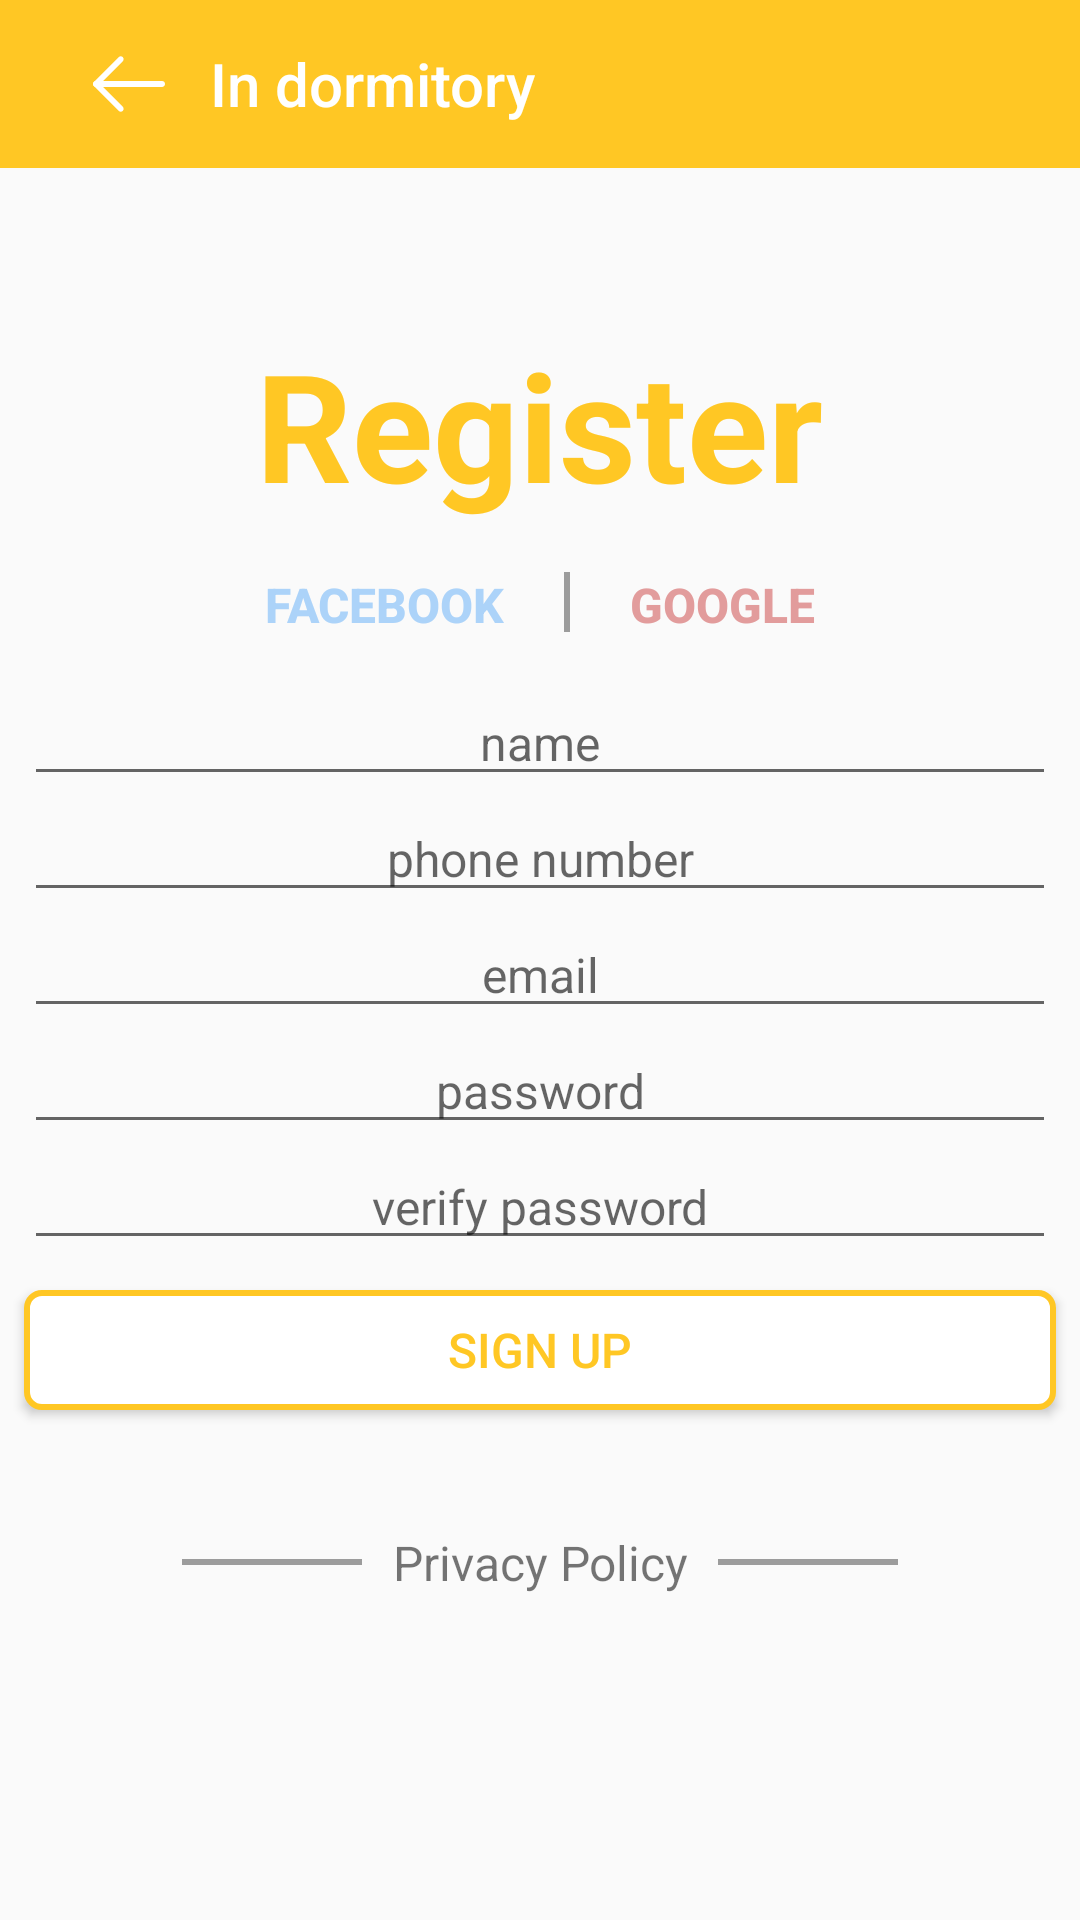

Reconstruct the res/layout file that produces this screen, plus the resources it refers to.
<!-- AndroidManifest.xml: application theme noActionBar -->
<!-- res/layout/activity_register.xml -->
<?xml version="1.0" encoding="utf-8"?>
<android.support.constraint.ConstraintLayout xmlns:android="http://schemas.android.com/apk/res/android"
    android:layout_width="match_parent"
    android:layout_height="match_parent"
    xmlns:app="http://schemas.android.com/apk/res-auto"
    xmlns:tools="http://schemas.android.com/tools">
    <android.support.v7.widget.Toolbar
        android:id="@+id/toolbar"
        android:layout_width="match_parent"
        android:layout_height="?android:actionBarSize"
        android:background="@color/colorMenuActive"
        >
        <RelativeLayout
            android:layout_width="match_parent"
            android:layout_height="match_parent"
            android:gravity="center_vertical">
            <LinearLayout
                android:layout_width="wrap_content"
                android:layout_height="match_parent"
                android:orientation="horizontal"
                android:gravity="center_vertical">
                <ImageView
                    android:id="@+id/toolbar_back"
                    android:layout_width="wrap_content"
                    android:layout_height="wrap_content"
                    android:src="@drawable/icon_back"
                    tools:ignore="ContentDescription"
                    android:padding="15dp"/>
                <TextView
                    android:layout_width="wrap_content"
                    android:layout_height="wrap_content"
                    android:text="@string/app_name"
                    android:textColor="#ffffff"
                    style="@style/TextAppearance.AppCompat.Widget.ActionBar.Title"/>
            </LinearLayout>
        </RelativeLayout>
    </android.support.v7.widget.Toolbar>
    <LinearLayout
        android:orientation="vertical"
        android:layout_width="match_parent"
        android:layout_height="match_parent"
        android:gravity="center"
        app:layout_constraintTop_toBottomOf="@id/toolbar"
        >

        <TextView
            android:layout_width="wrap_content"
            android:layout_height="wrap_content"
            android:textSize="50sp"
            android:textStyle="bold"
            android:textColor="@color/colorMenuActive"
            android:text="@string/register_title"
            />

        <LinearLayout
            android:layout_width="match_parent"
            android:layout_height="wrap_content"
            android:orientation="horizontal"
            android:gravity="center"
            android:layout_marginTop="6dp"
            android:layout_marginBottom="6dp"
            >

            <Button
                android:id="@+id/facebook_login_button"
                android:layout_width="wrap_content"
                android:layout_height="40dp"
                android:text="Facebook"
                android:textColor="#acd3f9"
                style="@style/Widget.AppCompat.Button.Borderless"
                android:paddingStart="20dp"
                android:paddingEnd="20dp"
                android:textSize="16sp"
                android:textStyle="bold"
                />

            <View
                android:layout_width="2dp"
                android:layout_height="20dp"
                android:background="#60000000"
                />

            <Button
                android:id="@+id/google_login_button"
                android:layout_width="wrap_content"
                android:layout_height="40dp"
                android:text="Google"
                android:textColor="#e29c9c"
                style="@style/Widget.AppCompat.Button.Borderless"
                android:paddingStart="20dp"
                android:paddingEnd="20dp"
                android:textSize="16sp"
                android:textStyle="bold"
                />

        </LinearLayout>

        <EditText
            android:id="@+id/register_name_input"
            android:hint="@string/register_user_name"
            android:maxLength="30"
            android:textAlignment="center"
            android:inputType="text"
            android:layout_width="match_parent"
            android:layout_height="wrap_content"
            android:layout_marginStart="8dp"
            android:layout_marginEnd="8dp"
            android:textSize="16sp"
            />

        <EditText
            android:id="@+id/register_phone_number_input"
            android:hint="@string/register_phone_number"
            android:maxLength="13"
            android:textAlignment="center"
            android:inputType="phone"
            android:layout_width="match_parent"
            android:layout_height="wrap_content"
            android:layout_marginStart="8dp"
            android:layout_marginEnd="8dp"
            android:textSize="16sp"
            />

        <EditText
            android:id="@+id/register_email_input"
            android:hint="email"
            android:maxLength="30"
            android:textAlignment="center"
            android:inputType="textEmailAddress"
            android:layout_width="match_parent"
            android:layout_height="wrap_content"
            android:layout_marginStart="8dp"
            android:layout_marginEnd="8dp"
            android:textSize="16sp"
            />

        <EditText
            android:id="@+id/register_password_input"
            android:hint="@string/register_password"
            android:maxLength="15"
            android:textAlignment="center"
            android:inputType="textPassword"
            android:layout_width="match_parent"
            android:layout_height="wrap_content"
            android:layout_marginStart="8dp"
            android:layout_marginEnd="8dp"
            android:textSize="16sp"
            />

        <EditText
            android:id="@+id/register_password_input_verify"
            android:hint="@string/register_verify_password"
            android:maxLength="15"
            android:textAlignment="center"
            android:inputType="textPassword"
            android:layout_width="match_parent"
            android:layout_height="wrap_content"
            android:layout_marginStart="8dp"
            android:layout_marginEnd="8dp"
            android:textSize="16sp"
            />

        <Button
            android:id="@+id/register_submit_button"
            android:layout_marginTop="10dp"
            android:layout_width="match_parent"
            android:layout_height="40dp"
            android:layout_marginStart="8dp"
            android:layout_marginEnd="8dp"
            android:text="@string/register_button_label"
            android:textColor="@color/colorMenuActive"
            android:textSize="16dp"
            android:background="@drawable/button_buy_default"

            />

        <LinearLayout
            android:layout_width="match_parent"
            android:layout_height="wrap_content"
            android:orientation="horizontal"
            android:gravity="center"
            android:layout_marginTop="40dp"
            >

            <View
                android:layout_width="60dp"
                android:layout_height="2dp"
                android:background="#60000000"
                />

            <TextView
                android:layout_width="wrap_content"
                android:layout_height="wrap_content"
                android:text="@string/register_privacy_policy"
                android:textAlignment="center"
                android:textSize="16sp"
                android:paddingStart="10dp"
                android:paddingEnd="10dp"
                />

            <View
                android:layout_width="60dp"
                android:layout_height="2dp"
                android:background="#60000000"
                />

        </LinearLayout>



    </LinearLayout>

</android.support.constraint.ConstraintLayout>
<!-- resources referenced by this layout -->
<resources>
  <color name="colorMenuActive">#FFC724</color>
  <!-- drawable button_buy_default (drawable) -->
  <?xml version="1.0" encoding="utf-8"?>
  <shape xmlns:android="http://schemas.android.com/apk/res/android"
      android:shape="rectangle" >
      <corners
          android:radius="5dp"
          />
      <solid
          android:color="#FFFFFF"
          />
      <padding
          android:left="0dp"
          android:top="0dp"
          android:right="0dp"
          android:bottom="0dp"
          />
  
      <stroke
          android:width="2dp"
          android:color="#FFC724"
          />
  
  </shape>
  <!-- drawable icon_back (drawable) -->
  <vector android:height="24dp" android:viewportHeight="512.0"
      android:viewportWidth="512.0" android:width="24dp" xmlns:android="http://schemas.android.com/apk/res/android">
      <path android:fillColor="#FFFFFF" android:pathData="M491.3,235.3L20.7,235.3C9.3,235.3 0,244.6 0,256c0,11.4 9.3,20.7 20.7,20.7l470.6,0c11.4,0 20.7,-9.3 20.7,-20.7C512,244.6 502.7,235.3 491.3,235.3z"/>
      <path android:fillColor="#FFFFFF" android:pathData="M50,256L211.8,94.2c8.1,-8.1 8.1,-21.2 0,-29.2c-8.1,-8.1 -21.2,-8.1 -29.2,0L6.1,241.4c-8.1,8.1 -8.1,21.2 0,29.2l176.5,176.5c4,4 9.3,6.1 14.6,6.1c5.3,0 10.6,-2 14.6,-6.1c8.1,-8.1 8.1,-21.2 0,-29.2L50,256z"/>
  </vector>
  <string name="app_name">In dormitory</string>
  <string name="register_button_label">Sign up</string>
  <string name="register_password">password</string>
  <string name="register_phone_number">phone number</string>
  <string name="register_privacy_policy">Privacy Policy</string>
  <string name="register_title">Register</string>
  <string name="register_user_name">name</string>
  <string name="register_verify_password">verify password</string>
  <style name="noActionBar" parent="Base.Theme.AppCompat.Light.DarkActionBar">
          <item name="windowActionBar">false</item>
          <item name="windowNoTitle">true</item>
          <item name="android:windowAnimationStyle">@null</item>
          <item name="colorPrimaryDark">@color/colorPrimaryDark</item>
      </style>
  <color name="colorPrimaryDark">#bf9008</color>
</resources>
